Dataset: processed (GitHub, Shayanthavi/Brain-Tumer-MRI-Classifier). Classes: glioma, meningioma, no tumor, pituitary tumor.

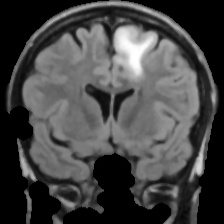
Label: glioma

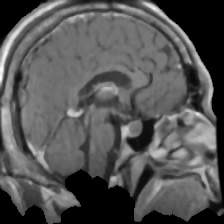
Label: pituitary tumor

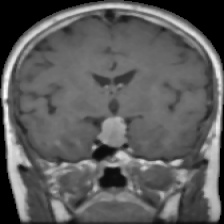
Label: pituitary tumor

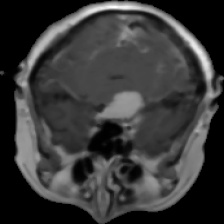
Label: meningioma

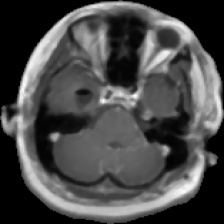
Label: glioma

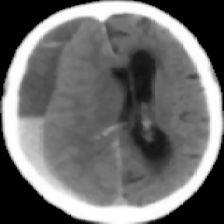
Label: no tumor
